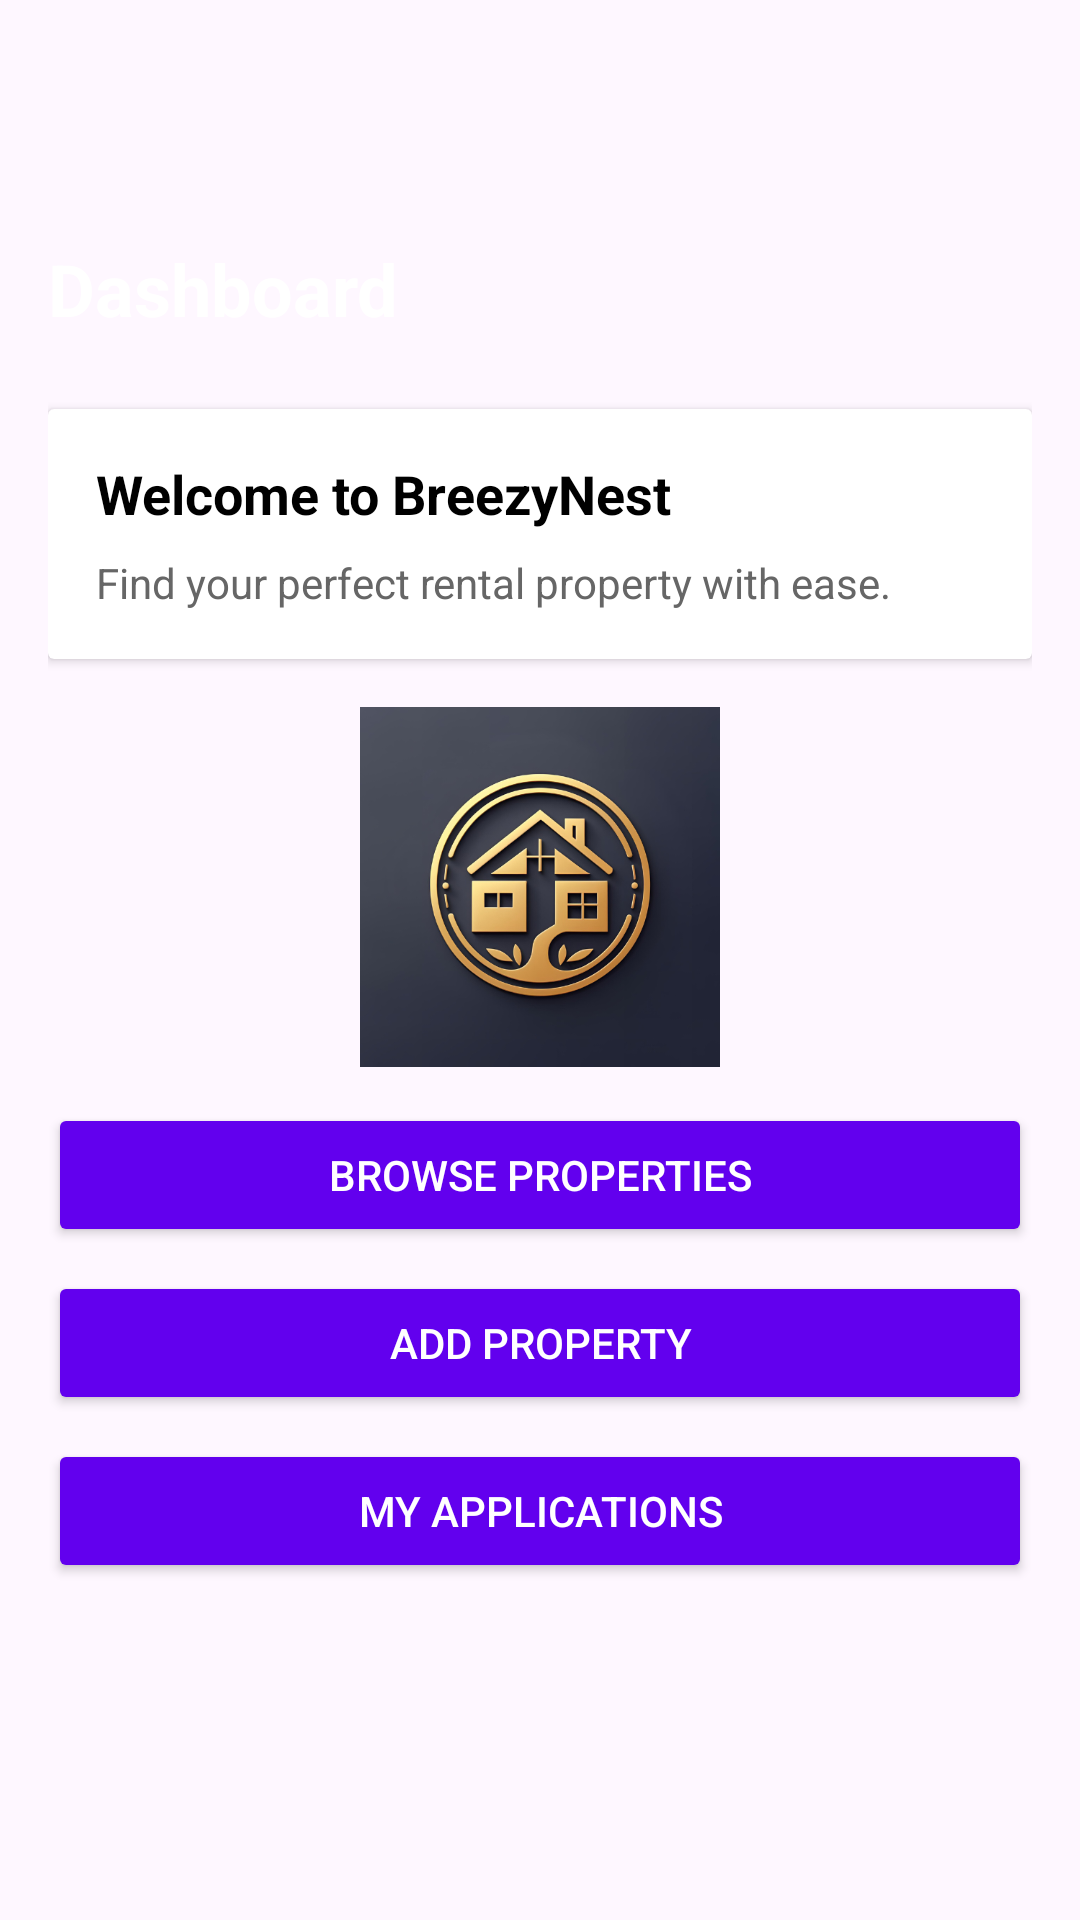

Layout XML and referenced resources for this Android screen:
<!-- AndroidManifest.xml: application theme Theme.OPSC6312FINALPOE -->
<!-- res/layout/fragment_dashboard.xml -->
<?xml version="1.0" encoding="utf-8"?>
<ScrollView xmlns:android="http://schemas.android.com/apk/res/android"
    android:layout_width="match_parent"
    android:layout_height="match_parent"
    android:fitsSystemWindows="true"
    android:paddingTop="?attr/actionBarSize">

    <LinearLayout
        android:layout_width="match_parent"
        android:layout_height="wrap_content"
        android:orientation="vertical"
        android:padding="16dp"
        android:gravity="center_horizontal">

        <TextView
            android:layout_width="match_parent"
            android:layout_height="wrap_content"
            android:text="Dashboard"
            android:textSize="24sp"
            android:textStyle="bold"
            android:layout_marginBottom="24dp"
            android:textColor="@color/white" />

        <androidx.cardview.widget.CardView
            android:layout_width="match_parent"
            android:layout_height="wrap_content"
            android:layout_marginBottom="16dp"
            android:elevation="4dp"
            android:radius="12dp">

            <LinearLayout
                android:layout_width="match_parent"
                android:layout_height="wrap_content"
                android:orientation="vertical"
                android:padding="16dp"
                android:gravity="center_horizontal">

                <TextView
                    android:layout_width="match_parent"
                    android:layout_height="wrap_content"
                    android:text="Welcome to BreezyNest"
                    android:textSize="18sp"
                    android:textStyle="bold"
                    android:layout_marginBottom="8dp"
                    android:textColor="@color/black" />

                <TextView
                    android:layout_width="match_parent"
                    android:layout_height="wrap_content"
                    android:text="Find your perfect rental property with ease."
                    android:textColor="#666" />

            </LinearLayout>

        </androidx.cardview.widget.CardView>

        <ImageView
            android:id="@+id/ivLogo"
            android:layout_width="120dp"
            android:layout_height="120dp"
            android:contentDescription="@string/logo"
            android:src="@drawable/logo"
            android:layout_marginBottom="12dp" />

        <Button
            android:id="@+id/btnBrowseProperties"
            android:layout_width="match_parent"
            android:layout_height="wrap_content"
            android:text="Browse Properties"
            android:backgroundTint="@color/purple_500"
            android:textColor="@android:color/white"
            android:layout_marginBottom="8dp" />

        <Button
            android:id="@+id/btnAddProperty"
            android:layout_width="match_parent"
            android:layout_height="wrap_content"
            android:text="Add Property"
            android:backgroundTint="@color/purple_500"
            android:textColor="@android:color/white"
            android:layout_marginBottom="8dp" />

        <Button
            android:id="@+id/btnViewApplications"
            android:layout_width="match_parent"
            android:layout_height="wrap_content"
            android:text="My Applications"
            android:backgroundTint="@color/purple_500"
            android:textColor="@android:color/white" />

    </LinearLayout>

</ScrollView>
<!-- resources referenced by this layout -->
<resources>
  <color name="black">#FF000000</color>
  <color name="purple_500">#FF6200EE</color>
  <color name="white">#FFFFFFFF</color>
  <!-- drawable logo: png bitmap (drawable, 171389 bytes) -->
  <string name="logo" translatable="false">App logo</string>
  <style name="Theme.OPSC6312FINALPOE" parent="Base.Theme.OPSC6312FINALPOE" />
  <style name="Base.Theme.OPSC6312FINALPOE" parent="Theme.Material3.DayNight">
          <item name="colorPrimary">@color/primary_green</item>
          <item name="colorPrimaryVariant">@color/light_green</item>
          <item name="colorOnPrimary">@color/black</item>
          <item name="colorSecondary">@color/secondary_blue</item>
          <item name="colorSecondaryVariant">@color/accent_teal</item>
          <item name="colorOnSecondary">@color/black</item>
          <item name="android:statusBarColor">?attr/colorPrimaryVariant</item>
      </style>
  <color name="primary_green">#FF2E8B57</color>
  <color name="light_green">#E8F5E9</color>
  <color name="secondary_blue">#FF4682B4</color>
  <color name="accent_teal">#FF20B2AA</color>
</resources>
